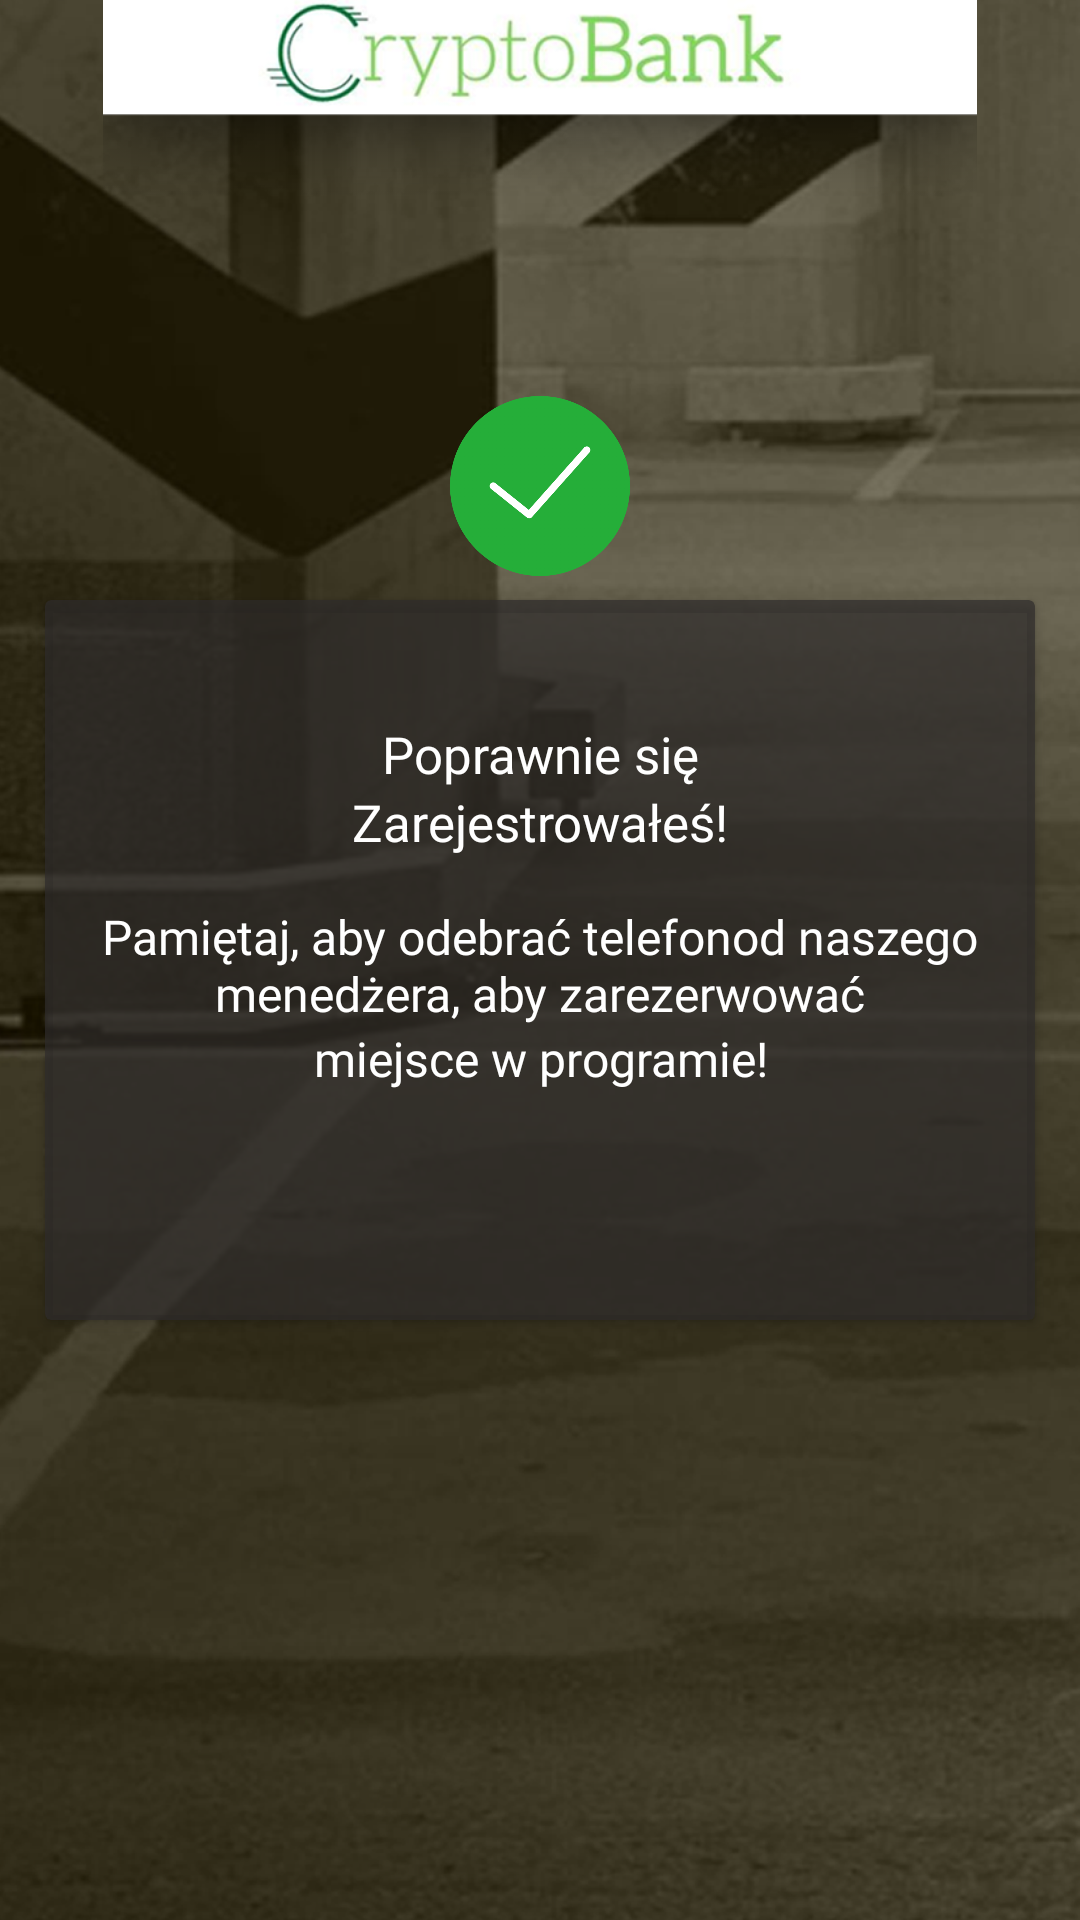

Write the Android layout XML for this screen, with the resource values it uses.
<!-- AndroidManifest.xml: application theme Theme.Design.NoActionBar -->
<!-- res/layout/activity_thanks.xml -->
<?xml version="1.0" encoding="utf-8"?>
<androidx.constraintlayout.widget.ConstraintLayout xmlns:android="http://schemas.android.com/apk/res/android"
    xmlns:app="http://schemas.android.com/apk/res-auto"
    xmlns:tools="http://schemas.android.com/tools"
    android:layout_width="match_parent"
    android:layout_height="match_parent"
    android:background="@drawable/bg_main">

    <androidx.cardview.widget.CardView
        android:id="@+id/cardView2"
        android:layout_width="330dp"
        android:layout_height="240dp"
        app:cardBackgroundColor="@color/bg_cardview"
        app:layout_constraintBottom_toBottomOf="parent"
        app:layout_constraintEnd_toEndOf="parent"
        app:layout_constraintStart_toStartOf="parent"
        app:layout_constraintTop_toTopOf="parent">


        <LinearLayout
            android:layout_width="match_parent"
            android:layout_height="wrap_content"
            android:orientation="vertical">

            <TextView
                android:layout_width="match_parent"
                android:layout_height="wrap_content"
                android:layout_marginTop="40dp"
                android:fontFamily="@font/montserratbold"
                android:text="Poprawnie się"
                android:textAlignment="center"
                android:textColor="@color/white"
                android:textSize="17sp" />

            <TextView
                android:layout_width="match_parent"
                android:layout_height="wrap_content"
                android:fontFamily="@font/montserratbold"
                android:text="Zarejestrowałeś!"
                android:textAlignment="center"
                android:textColor="@color/white"
                android:textSize="17sp" />

            <TextView
                android:layout_width="match_parent"
                android:layout_height="wrap_content"
                android:layout_marginStart="10dp"
                android:layout_marginTop="16dp"
                android:layout_marginEnd="10dp"
                android:fontFamily="@font/montserratregular"
                android:text="Pamiętaj, aby odebrać telefonod naszego menedżera, aby zarezerwować"
                android:textAlignment="center"
                android:textColor="@color/white"
                android:textSize="16sp" />

            <TextView
                android:layout_width="match_parent"
                android:layout_height="wrap_content"

                android:fontFamily="@font/montserratregular"
                android:text="miejsce w programie!"
                android:textAlignment="center"
                android:textColor="@color/white"
                android:textSize="16sp" />
        </LinearLayout>
    </androidx.cardview.widget.CardView>

    <ImageView
        android:id="@+id/imageView3"
        android:layout_width="wrap_content"
        android:layout_height="wrap_content"
        app:layout_constraintBottom_toBottomOf="parent"
        app:layout_constraintEnd_toEndOf="parent"
        app:layout_constraintStart_toStartOf="parent"
        app:layout_constraintTop_toTopOf="parent"
        app:srcCompat="@drawable/logo" />

    <ImageView
        android:id="@+id/imageView5"
        android:layout_width="60dp"
        android:layout_height="60dp"
        android:layout_marginBottom="8dp"
        app:layout_constraintBottom_toTopOf="@+id/cardView2"
        app:layout_constraintEnd_toEndOf="parent"
        app:layout_constraintStart_toStartOf="parent"
        app:srcCompat="@drawable/success" />

</androidx.constraintlayout.widget.ConstraintLayout>
<!-- resources referenced by this layout -->
<resources>
  <color name="bg_cardview">#B32E2C2C</color>
  <color name="white">#FFFFFFFF</color>
  <!-- drawable bg_main: png bitmap (drawable, 551931 bytes) -->
  <!-- drawable logo: png bitmap (drawable, 102049 bytes) -->
  <!-- drawable success: png bitmap (drawable, 36476 bytes) -->
  <style name="Theme.Design.NoActionBar" parent="Theme.MaterialComponents.DayNight.NoActionBar">
          <item name="windowActionBar">false</item>
          <item name="windowNoTitle">true</item>
          <item name="android:windowFullscreen">true</item>
  
      </style>
</resources>
